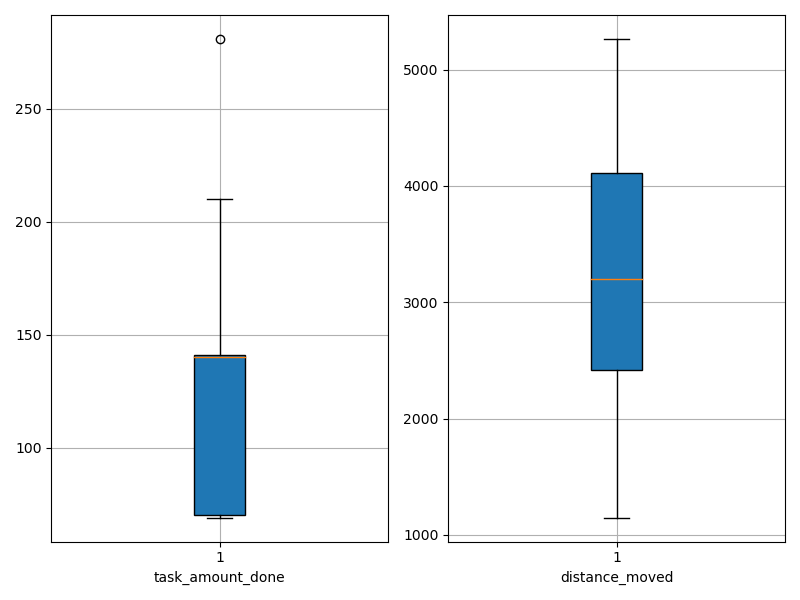

Values plotted in this chart, from the file beside it:
agent_id, task_amount_done, distance_moved
0, 70.0, 1149
1, 70.0, 1970
2, 70.0, 1817
3, 139.0, 2280
4, 139.0, 3512
5, 69.0, 1340
6, 140.0, 3643
7, 139.0, 2550
8, 70.0, 2657
9, 139.0, 2465
10, 140.0, 3147
11, 141.0, 3308
12, 70.0, 2397
13, 141.0, 3978
14, 281.0, 4873
15, 141.0, 3255
16, 141.0, 2589
17, 141.0, 4304
18, 208.0, 5219
19, 70.0, 3495
20, 142.0, 2392
21, 141.0, 2312
22, 207.0, 3488
23, 210.0, 5263
24, 70.0, 2464
25, 141.0, 4155
26, 139.0, 4484
27, 70.0, 3070
28, 210.0, 5221
29, 141.0, 4568
